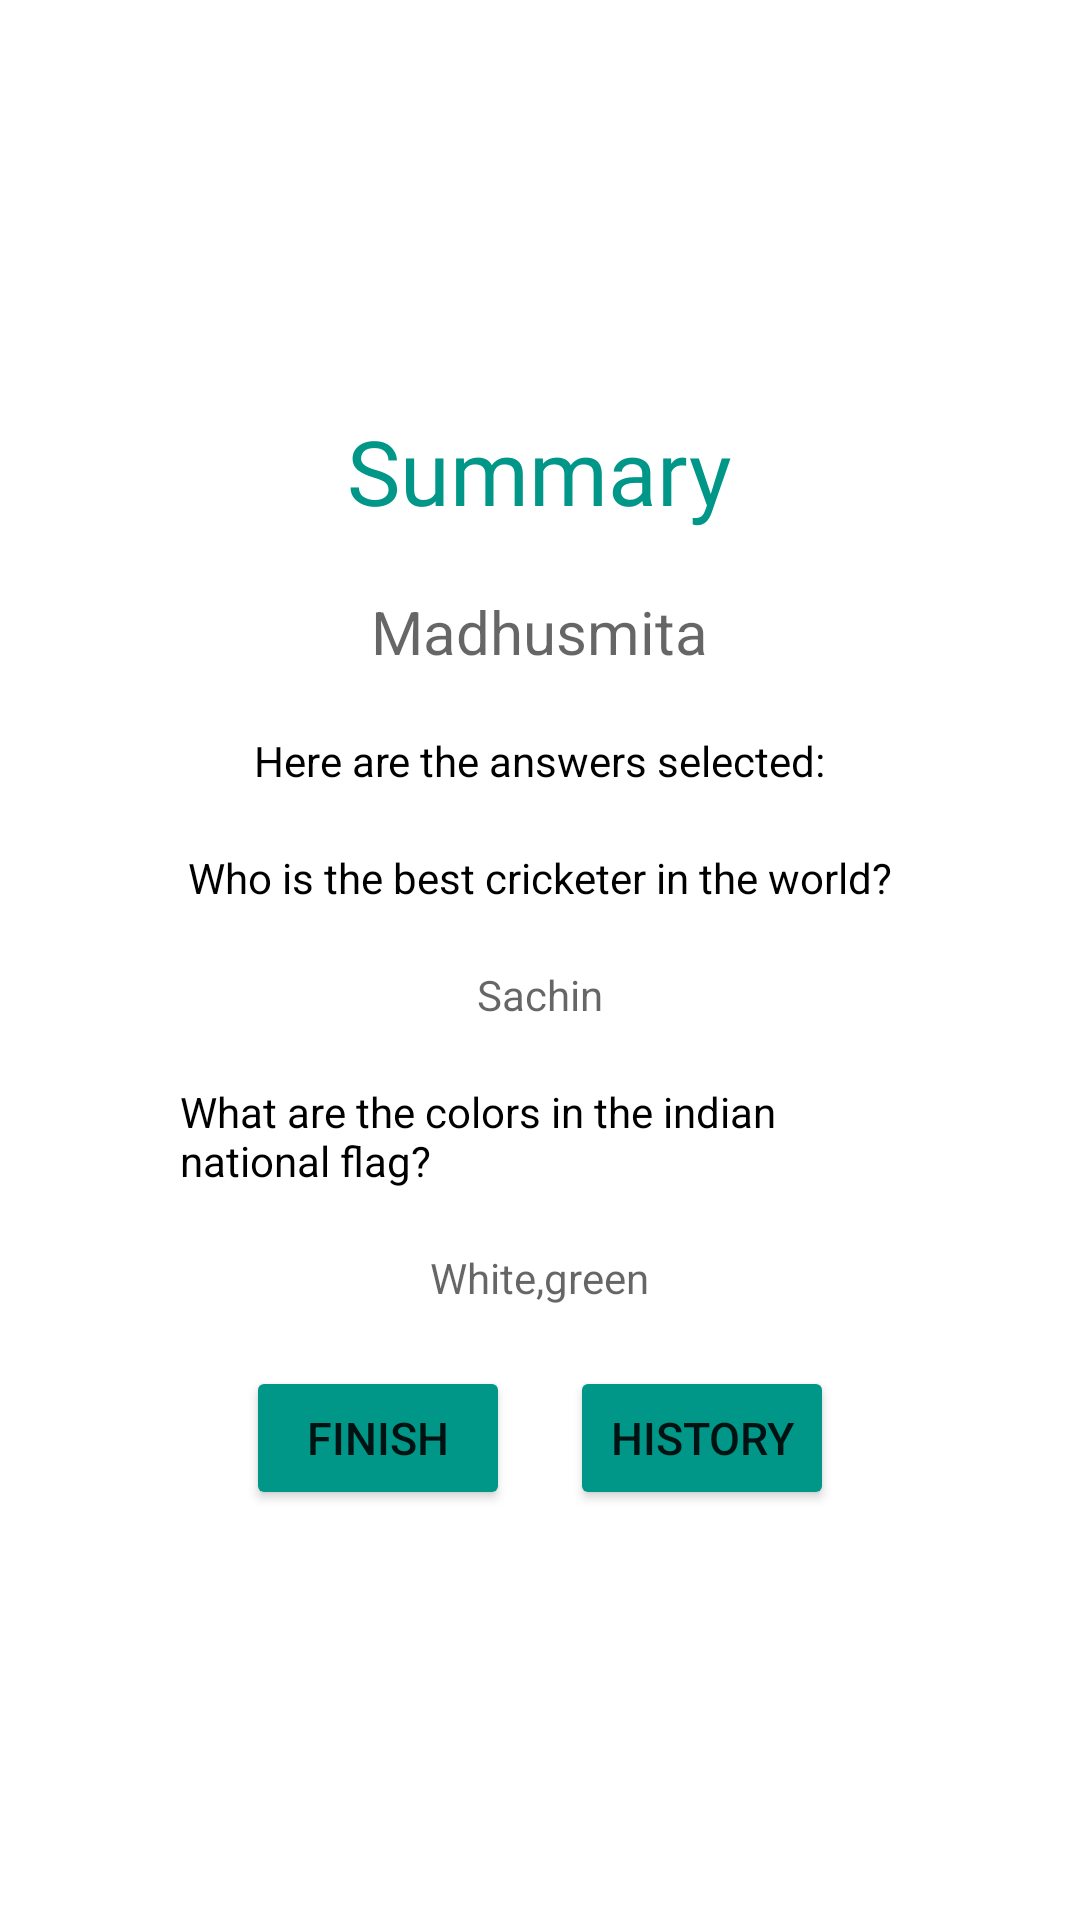

The Android layout XML behind this screen, and the referenced resources:
<!-- AndroidManifest.xml: application theme Theme.Trivia -->
<!-- res/layout/fragment_three.xml -->
<?xml version="1.0" encoding="utf-8"?>

<FrameLayout
    xmlns:android="http://schemas.android.com/apk/res/android"
    xmlns:tools="http://schemas.android.com/tools"
    android:layout_width="match_parent"
    android:layout_height="match_parent"
    tools:context=".View.FragmentThree">

    <RelativeLayout
        android:layout_width="match_parent"
        android:layout_height="wrap_content"
        android:padding="30dp"
        android:layout_margin="30dp"
        android:layout_gravity="center">
        <TextView
            android:id="@+id/summaryHint"
            android:layout_width="wrap_content"
            android:layout_height="wrap_content"
            android:layout_centerHorizontal="true"
            android:text="Summary"
            android:textColor="#009688"
            android:fontFamily="@font/roboto_regular"
            android:textSize="30sp"/>
        <TextView
            android:id="@+id/s1"
            android:layout_width="wrap_content"
            android:layout_height="wrap_content"
            android:layout_centerHorizontal="true"
            android:layout_below="@+id/summaryHint"
            android:layout_centerInParent="true"
            android:layout_marginTop="20dp"
            android:hint="Madhusmita"
            android:textColor="#009688"
            android:textSize="20sp"/>
        <TextView
            android:id="@+id/s2"
            android:layout_width="wrap_content"
            android:layout_height="wrap_content"
            android:layout_centerHorizontal="true"
            android:layout_centerInParent="true"
            android:layout_below="@+id/s1"
            android:layout_marginTop="20dp"
            android:text="Here are the answers selected:"
            android:textColor="#000"/>
        <TextView
            android:id="@+id/s3"
            android:layout_width="wrap_content"
            android:layout_height="wrap_content"
            android:layout_centerHorizontal="true"
            android:layout_centerInParent="true"
            android:layout_below="@+id/s2"
            android:layout_marginTop="20dp"
            android:text="@string/q1"
            android:textColor="#000"/>
        <TextView
            android:id="@+id/s3a"
            android:layout_width="wrap_content"
            android:layout_height="wrap_content"
            android:layout_centerHorizontal="true"
            android:layout_centerInParent="true"
            android:layout_below="@+id/s3"
            android:layout_marginTop="20dp"
            android:hint="Sachin"
            android:textColor="#009688"/>
        <TextView
            android:id="@+id/s4"
            android:layout_width="wrap_content"
            android:layout_height="wrap_content"
            android:layout_centerHorizontal="true"
            android:layout_centerInParent="true"
            android:layout_below="@+id/s3a"
            android:layout_marginTop="20dp"
            android:text="@string/q2"
            android:textColor="#000"/>
        <TextView
            android:id="@+id/s4a"
            android:layout_width="wrap_content"
            android:layout_height="wrap_content"
            android:layout_centerHorizontal="true"
            android:layout_centerInParent="true"
            android:layout_below="@+id/s4"
            android:layout_marginTop="20dp"
            android:hint="White,green"
            android:textColor="#009688"/>
        <LinearLayout
            android:layout_width="wrap_content"
            android:layout_height="wrap_content"
            android:layout_centerHorizontal="true"
            android:layout_below="@+id/s4a"
            android:layout_marginTop="20dp">
            <Button
                android:id="@+id/finish"
                android:layout_width="wrap_content"
                android:layout_height="wrap_content"
                android:text="FINISH"
                android:backgroundTint="#009688"
                android:textSize="15sp"/>
            <Button
                android:id="@+id/history"
                android:layout_width="wrap_content"
                android:layout_height="wrap_content"
                android:layout_toRightOf="@+id/finish"
                android:layout_marginLeft="20dp"
                android:text="History"
                android:backgroundTint="#009688"
                android:textSize="15sp"/>
        </LinearLayout>

    </RelativeLayout>
</FrameLayout>
<!-- resources referenced by this layout -->
<resources>
  <string name="q1">Who is the best cricketer in the world?</string>
  <string name="q2">What are the colors in the indian national flag?</string>
  <style name="Theme.Trivia" parent="Theme.MaterialComponents.DayNight.NoActionBar">
          
          <item name="colorPrimary">@color/purple_500</item>
          <item name="colorPrimaryVariant">@color/purple_700</item>
          <item name="colorOnPrimary">@color/white</item>
          
          <item name="colorSecondary">@color/teal_200</item>
          <item name="colorSecondaryVariant">@color/teal_700</item>
          <item name="colorOnSecondary">@color/black</item>
          
          <item name="android:statusBarColor" tools:targetApi="l">?attr/colorPrimaryVariant</item>
          
      </style>
  <!-- not gathered from this repository: default colours our renderer supplied (Android Studio template values) -->
  <color name="purple_500">#FF6200EE</color>
  <color name="purple_700">#FF3700B3</color>
  <color name="teal_200">#FF03DAC5</color>
  <color name="teal_700">#FF018786</color>
  <color name="black">#FF000000</color>
  <color name="white">#FFFFFFFF</color>
</resources>
